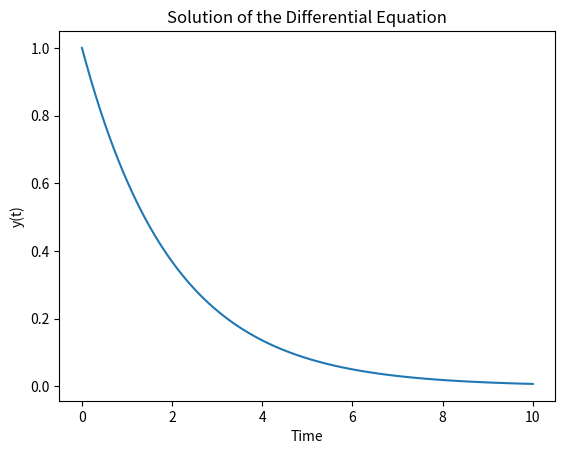

Python code for this plot:
import numpy as np
import matplotlib.pyplot as plt
from scipy.integrate import odeint

# Define the differential equation dy/dt = f(t, y)
def myODE(y, t):
    return -0.5 * y

# Define the time span
t = np.linspace(0, 10, 100)  # Time points for the solution

# Define the initial condition
y0 = 1

# Solve the differential equation
y = odeint(myODE, y0, t)

# Plot the solution
plt.plot(t, y)
plt.xlabel('Time')
plt.ylabel('y(t)')
plt.title('Solution of the Differential Equation')
plt.show()
